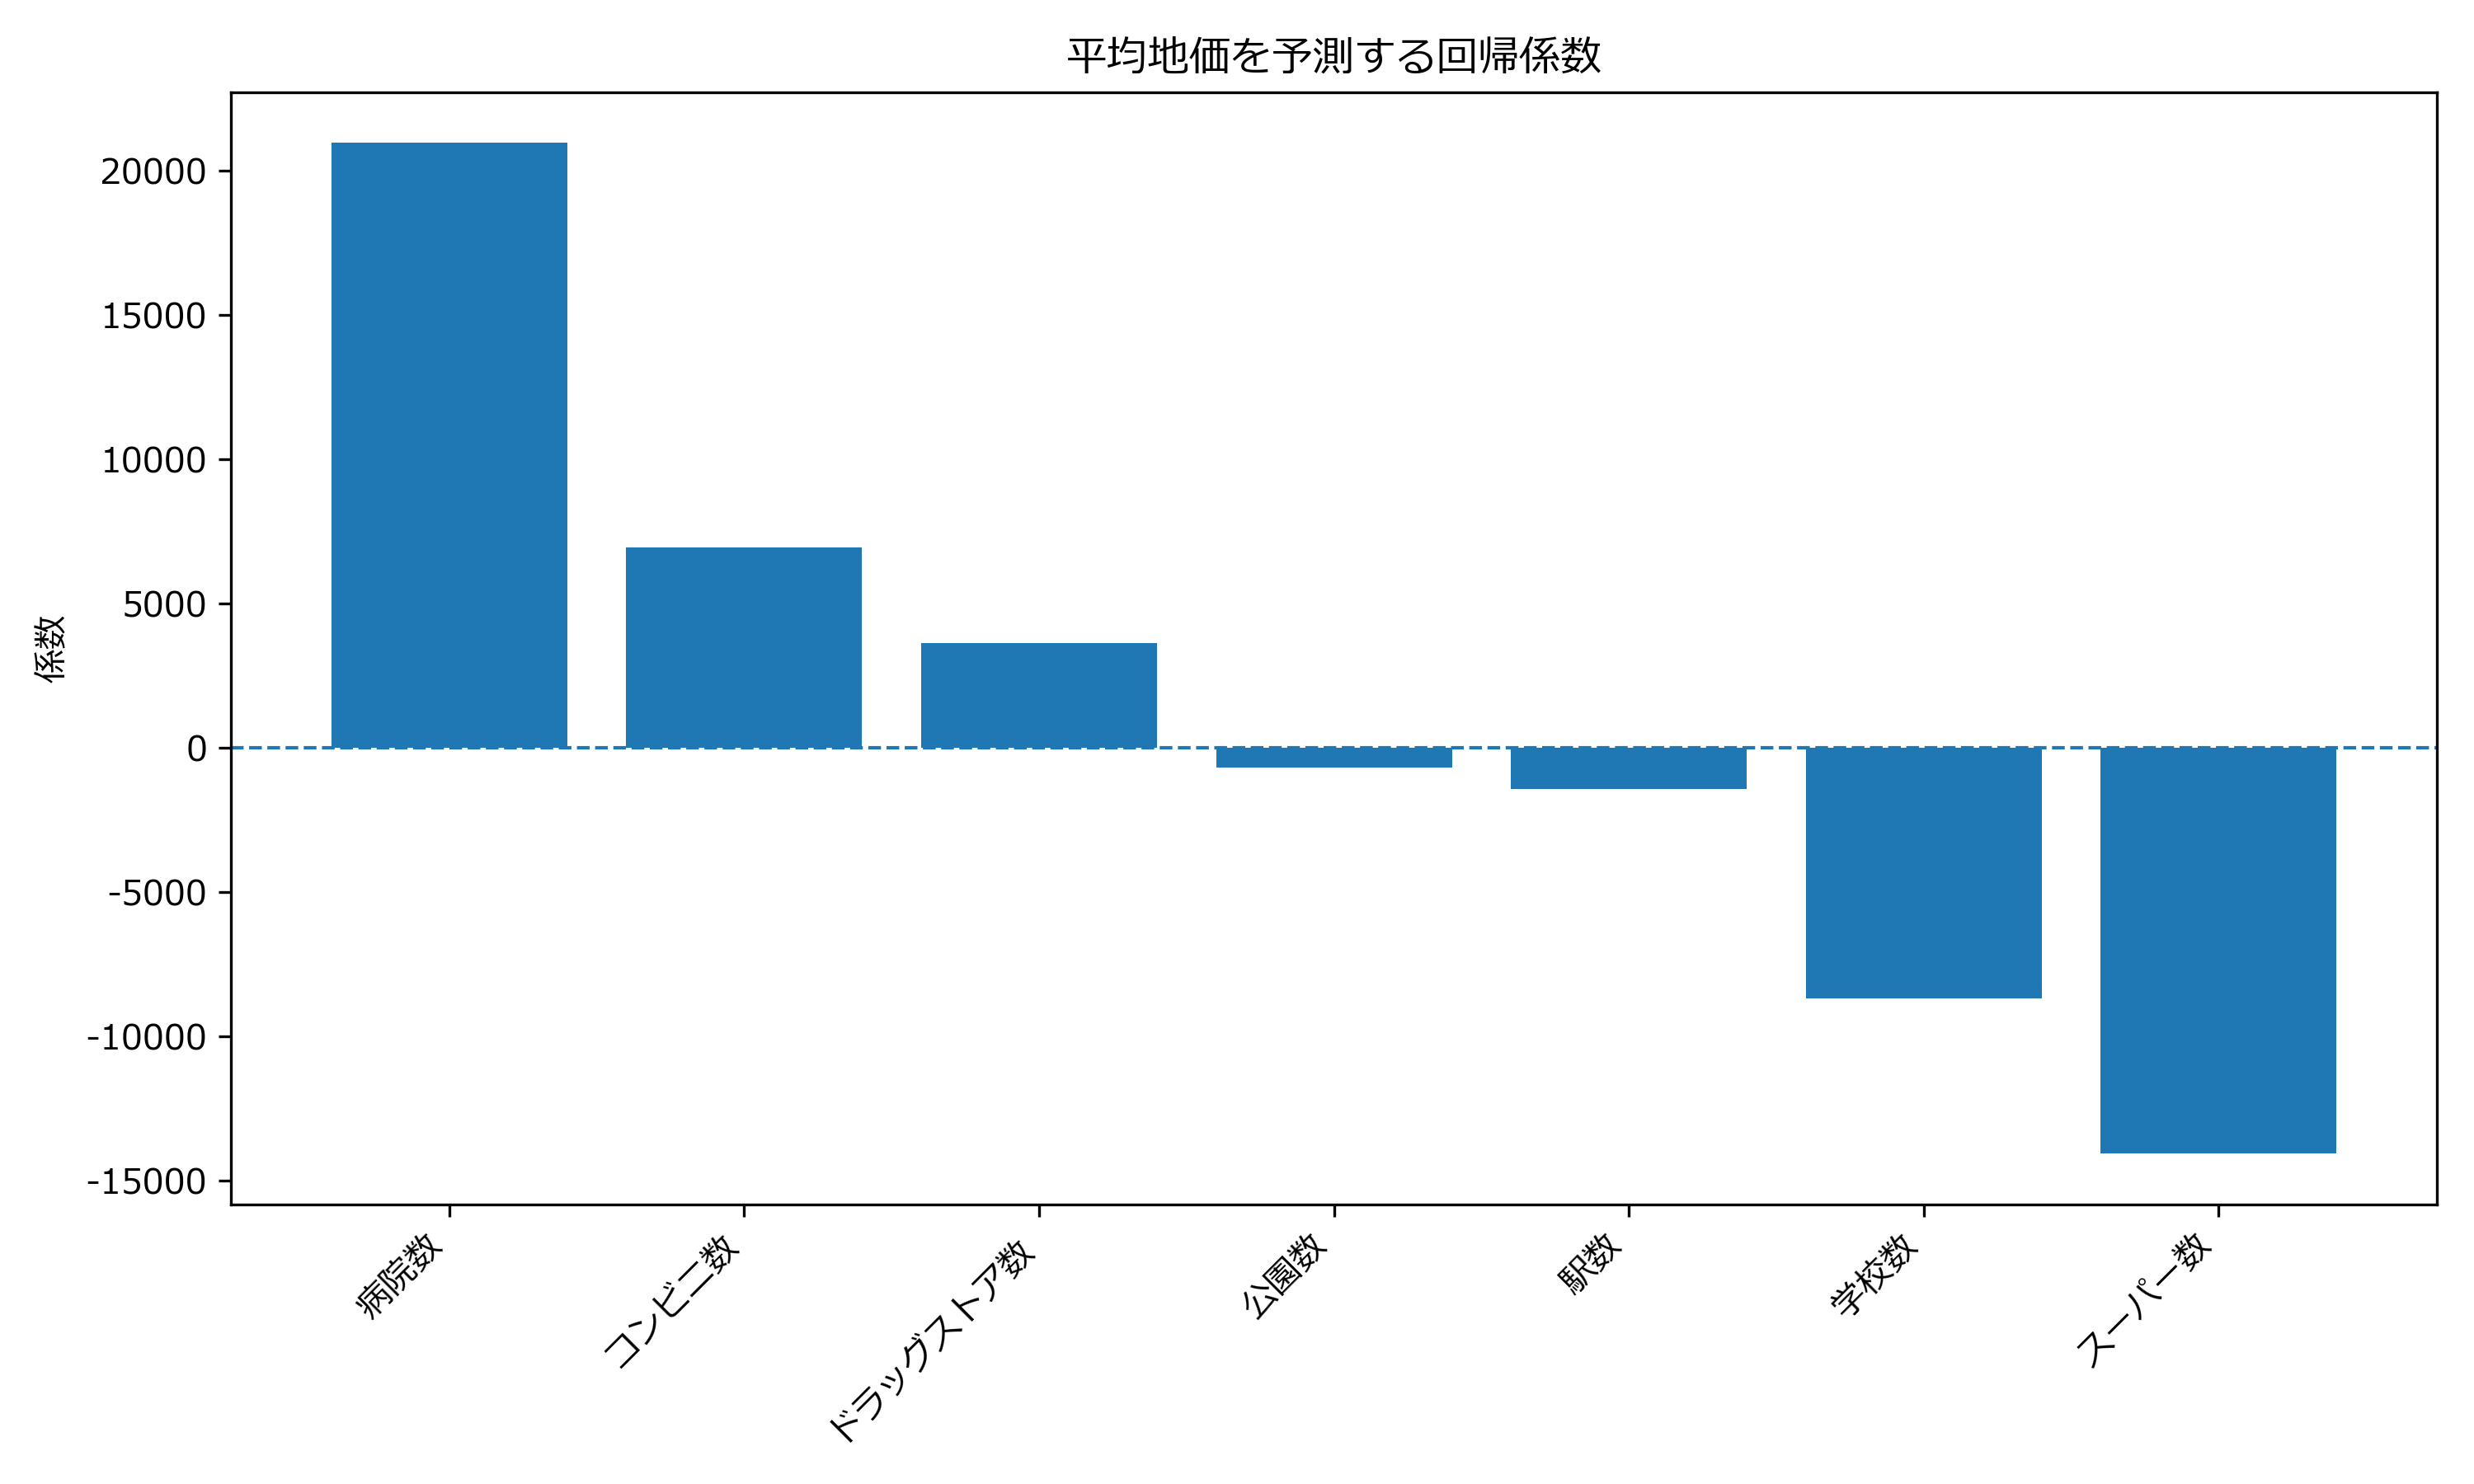

The data file committed next to this chart (first rows):
変数, 係数
病院数, 20960
コンビニ数, 6931
ドラッグストア数, 3617
公園数, -702.2
駅数, -1425
学校数, -8706
スーパー数, -14078
